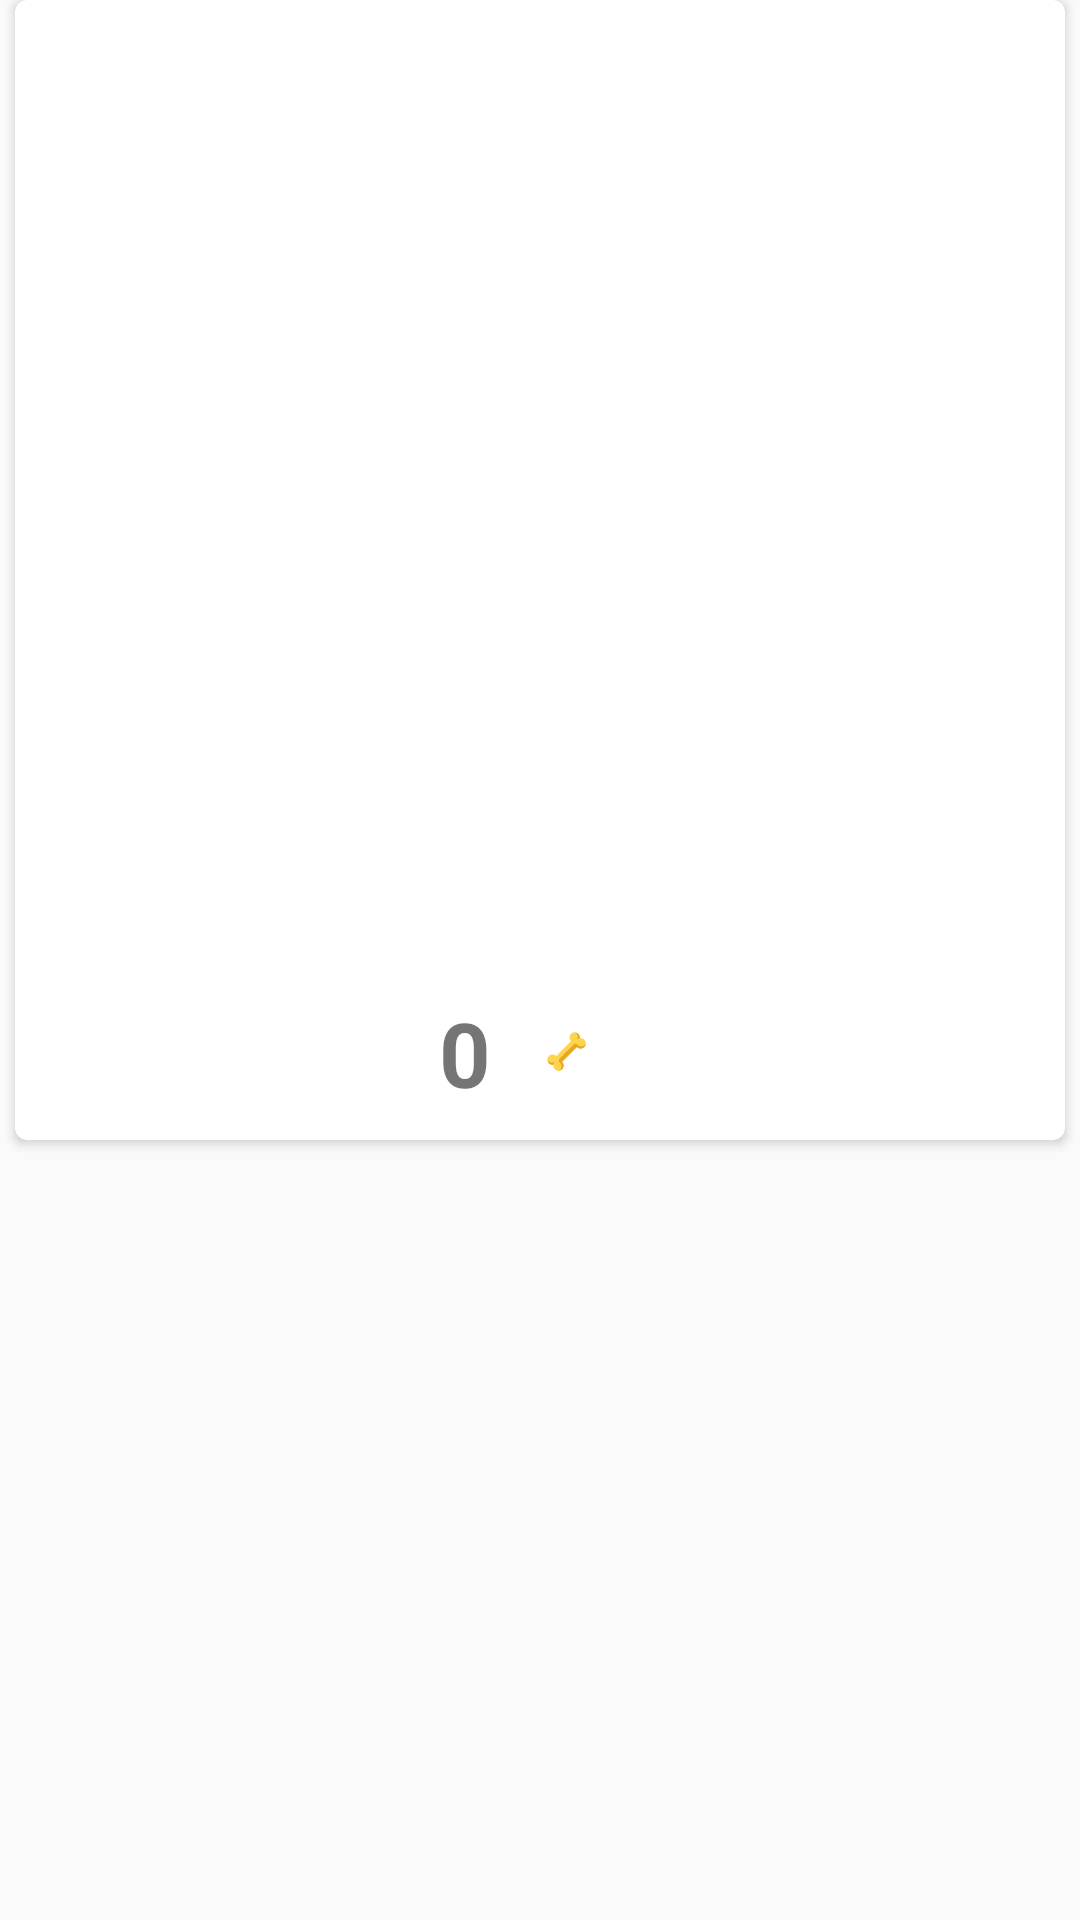

This screen was rendered from an Android layout file. Write that file and the resources it references.
<!-- AndroidManifest.xml: application theme AppTheme -->
<!-- res/layout/activiti_detalle_foto.xml -->
<?xml version="1.0" encoding="utf-8"?>
<LinearLayout
    xmlns:android="http://schemas.android.com/apk/res/android"
    xmlns:card_view="http://schemas.android.com/apk/res-auto"
    android:orientation="vertical"
    android:layout_width="match_parent"
    android:layout_height="match_parent"
    >

    <android.support.v7.widget.CardView
        android:id="@+id/cvPetsDetalles"
        android:layout_width="350dp"
        android:layout_height="380dp"
       android:layout_gravity="center"
        card_view:cardCornerRadius="@dimen/corner_cv">

        <LinearLayout
            android:layout_width="wrap_content"
            android:layout_height="wrap_content"
            android:orientation="vertical"
            android:layout_gravity="center"
            >

            <ImageView
                android:id="@+id/imgPhotoMainDetalle"
                android:layout_width="320dp"
                android:layout_height="320dp"
                android:src="@drawable/_curso3"


                />


            <LinearLayout
                android:layout_width="wrap_content"
                android:layout_height="wrap_content"
                android:orientation="horizontal"
                android:layout_gravity="center"
                android:layout_marginTop="2dp"
                >

                <TextView
                    android:id="@+id/tvlikesDetalle"
                    android:layout_width="wrap_content"
                    android:layout_height="wrap_content"
                    android:text="0"
                    android:textStyle="bold"
                    android:layout_gravity="center_vertical"
                    android:textSize="30dp"
                    />

                <ImageView
                    android:layout_gravity="center_vertical"
                    android:id="@+id/imgBoneWhite"
                    android:layout_width="50dp"
                    android:layout_height="50px"
                    android:src="@drawable/dog_bone_yellow_96" />


            </LinearLayout>
        </LinearLayout>

    </android.support.v7.widget.CardView>

</LinearLayout>
<!-- resources referenced by this layout -->
<resources>
  <dimen name="corner_cv">4dp</dimen>
  <!-- drawable dog_bone_yellow_96: png bitmap (drawable-hdpi, 6207 bytes) -->
  <style name="AppTheme" parent="Theme.AppCompat.Light.NoActionBar">
          
          <item name="colorPrimary">@color/colorPrimary</item>
          <item name="colorPrimaryDark">@color/colorPrimaryDark</item>
          <item name="colorAccent">@color/colorAccent</item>
          <item name="cardViewStyle">@style/CardView</item> //use this into your code para el cardview
      </style>
  <color name="colorPrimary">#FFFFFF</color>
  <color name="colorPrimaryDark">#FFFFFF</color>
  <color name="colorAccent">#FF4081</color>
</resources>
